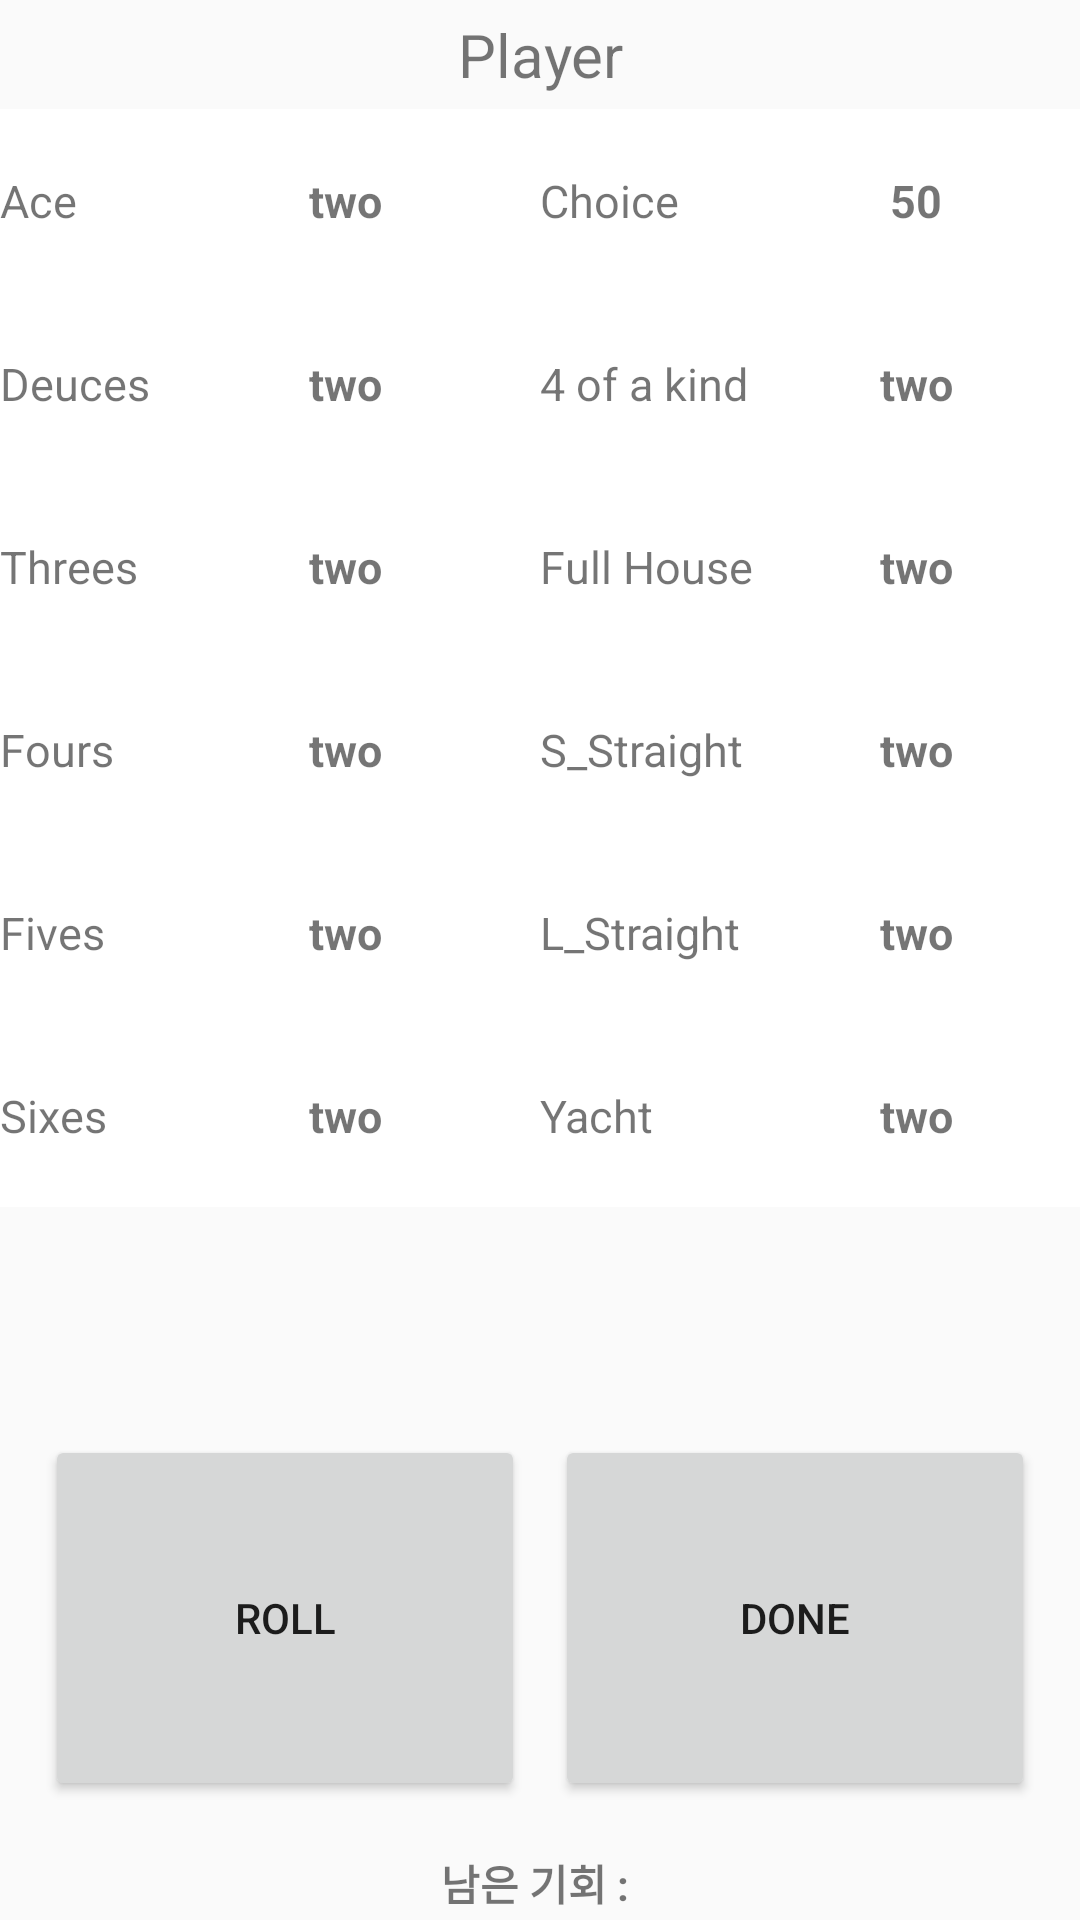

The Android layout XML behind this screen, and the referenced resources:
<!-- AndroidManifest.xml: application theme Theme.Yachu -->
<!-- res/layout/activity_playing.xml -->
<?xml version="1.0" encoding="utf-8"?>
<LinearLayout xmlns:android="http://schemas.android.com/apk/res/android"
    xmlns:app="http://schemas.android.com/apk/res-auto"
    xmlns:tools="http://schemas.android.com/tools"
    android:layout_width="match_parent"
    android:layout_height="match_parent"
    android:orientation="vertical"
    android:weightSum="5"
    tools:context=".Playing">

    <TextView
        android:id="@+id/Player"
        android:layout_width="match_parent"
        android:layout_height="0dp"
        android:layout_weight="0.3"
        android:gravity="center"
        android:text="Player"
        android:textSize="20dp" />

    <LinearLayout
        android:id="@+id/table"
        android:layout_width="match_parent"
        android:layout_height="0dp"
        android:layout_weight="3"
        android:orientation="horizontal"
        android:weightSum="2">


        <TableLayout
            android:layout_width="0dp"
            android:layout_height="match_parent"
            android:layout_weight="1"
            android:stretchColumns="1"
            android:weightSum="6">

            <TableRow
                android:id="@+id/Ace"
                android:layout_weight="1"
                android:background="#ffffff"
                android:tag="0">

                <TextView
                    android:text="Ace"
                    android:textSize="15dp" />

                <TextView
                    android:layout_height="match_parent"
                    android:gravity="center"
                    android:text="two"
                    android:textSize="15dp"
                    android:textStyle="bold" />

            </TableRow>

            <TableRow
                android:id="@+id/Deuces"
                android:layout_weight="1"
                android:background="#ffffff"
                android:tag="1">

                <TextView
                    android:text="Deuces"
                    android:textSize="15dp" />

                <TextView
                    android:layout_height="match_parent"
                    android:gravity="center"
                    android:text="two"
                    android:textSize="15dp"
                    android:textStyle="bold" />


            </TableRow>

            <TableRow
                android:id="@+id/Threes"
                android:layout_weight="1"
                android:background="#ffffff"
                android:tag="2">

                <TextView
                    android:text="Threes"
                    android:textSize="15dp" />

                <TextView
                    android:layout_height="match_parent"
                    android:gravity="center"
                    android:text="two"
                    android:textSize="15dp"
                    android:textStyle="bold" />

            </TableRow>

            <TableRow
                android:id="@+id/Fours"
                android:layout_weight="1"
                android:background="#ffffff"
                android:tag="3">

                <TextView
                    android:text="Fours"
                    android:textSize="15dp" />

                <TextView
                    android:layout_height="match_parent"
                    android:gravity="center"
                    android:text="two"
                    android:textSize="15dp"
                    android:textStyle="bold" />

            </TableRow>

            <TableRow
                android:id="@+id/Fives"
                android:layout_weight="1"
                android:background="#ffffff"
                android:tag="4">

                <TextView
                    android:text="Fives"
                    android:textSize="15dp" />

                <TextView
                    android:layout_height="match_parent"
                    android:gravity="center"
                    android:text="two"
                    android:textSize="15dp"
                    android:textStyle="bold" />

            </TableRow>

            <TableRow
                android:id="@+id/Sixes"
                android:layout_weight="1"
                android:background="#ffffff"
                android:tag="5">

                <TextView
                    android:text="Sixes"
                    android:textSize="15dp" />

                <TextView
                    android:layout_height="match_parent"
                    android:gravity="center"
                    android:text="two"
                    android:textSize="15dp"
                    android:textStyle="bold" />

            </TableRow>

        </TableLayout>

        <TableLayout
            android:layout_width="0dp"
            android:layout_height="match_parent"
            android:layout_weight="1"
            android:stretchColumns="1"
            android:weightSum="6">

            <TableRow
                android:id="@+id/Choice"
                android:layout_weight="1"
                android:background="#ffffff"
                android:tag="6">

                <TextView
                    android:text="Choice"
                    android:textSize="15dp" />

                <TextView
                    android:layout_height="match_parent"
                    android:gravity="center"
                    android:text="50"
                    android:textSize="15dp"
                    android:textStyle="bold" />

            </TableRow>

            <TableRow
                android:id="@+id/Four_of_a_kind"
                android:layout_weight="1"
                android:background="#ffffff"
                android:tag="7">

                <TextView
                    android:text="4 of a kind"
                    android:textSize="15dp" />

                <TextView
                    android:layout_height="match_parent"
                    android:gravity="center"
                    android:text="two"
                    android:textSize="15dp"
                    android:textStyle="bold" />

            </TableRow>

            <TableRow
                android:id="@+id/Full_House"
                android:layout_weight="1"
                android:background="#ffffff"
                android:tag="8">

                <TextView
                    android:text="Full House"
                    android:textSize="15dp" />

                <TextView
                    android:layout_height="match_parent"
                    android:gravity="center"
                    android:text="two"
                    android:textSize="15dp"
                    android:textStyle="bold" />

            </TableRow>

            <TableRow
                android:id="@+id/S_Straight"
                android:layout_weight="1"
                android:background="#ffffff"
                android:tag="9">

                <TextView
                    android:text="S_Straight"
                    android:textSize="15dp" />

                <TextView
                    android:layout_height="match_parent"
                    android:gravity="center"
                    android:text="two"
                    android:textSize="15dp"
                    android:textStyle="bold" />

            </TableRow>

            <TableRow
                android:id="@+id/L_Straight"
                android:layout_weight="1"
                android:background="#ffffff"
                android:tag="10">

                <TextView
                    android:text="L_Straight"
                    android:textSize="15dp" />

                <TextView
                    android:layout_height="match_parent"
                    android:gravity="center"
                    android:text="two"
                    android:textSize="15dp"
                    android:textStyle="bold" />

            </TableRow>

            <TableRow
                android:id="@+id/Yacht"
                android:layout_weight="1"
                android:background="#ffffff"
                android:tag="11">

                <TextView
                    android:text="Yacht"
                    android:textSize="15dp" />

                <TextView
                    android:layout_height="match_parent"
                    android:gravity="center"
                    android:text="two"
                    android:textSize="15dp"
                    android:textStyle="bold" />

            </TableRow>

        </TableLayout>


    </LinearLayout>

    <LinearLayout
        android:layout_width="match_parent"
        android:layout_height="0dp"
        android:layout_weight="0.5"
        android:orientation="horizontal"
        android:weightSum="5">

        <ImageView
            android:id="@+id/first"
            android:layout_width="0dp"
            android:layout_height="match_parent"
            android:layout_weight="1"
            android:tag="0" />

        <ImageView
            android:id="@+id/second"
            android:layout_width="0dp"
            android:layout_height="match_parent"
            android:layout_weight="1"
            android:tag="0" />

        <ImageView
            android:id="@+id/third"
            android:layout_width="0dp"
            android:layout_height="match_parent"
            android:layout_weight="1"
            android:tag="0" />

        <ImageView
            android:id="@+id/forth"
            android:layout_width="0dp"
            android:layout_height="match_parent"
            android:layout_weight="1"
            android:tag="0" />

        <ImageView
            android:id="@+id/fifth"
            android:layout_width="0dp"
            android:layout_height="match_parent"
            android:layout_weight="1"
            android:tag="0" />

    </LinearLayout>

    <LinearLayout
        android:layout_width="match_parent"
        android:layout_height="0dp"
        android:layout_margin="15dp"
        android:layout_weight="1"
        android:orientation="horizontal"
        android:weightSum="2">

        <Button
            android:id="@+id/ReRoll"
            android:layout_width="150dp"
            android:layout_height="match_parent"
            android:layout_marginRight="5dp"
            android:layout_weight="1"
            android:text="Roll" />

        <Button
            android:id="@+id/Done"
            android:layout_width="150dp"
            android:layout_height="match_parent"
            android:layout_marginLeft="5dp"
            android:layout_weight="1"
            android:text="Done" />

    </LinearLayout>

    <TextView
        android:id="@+id/time"
        android:layout_width="match_parent"
        android:layout_height="0dp"
        android:layout_weight="0.2"
        android:gravity="center"
        android:text="남은 기회 : "
        android:textStyle="bold" />


</LinearLayout>
<!-- resources referenced by this layout -->
<resources>
  <style name="Theme.Yachu" parent="Theme.AppCompat.Light.NoActionBar">
          
          <item name="colorPrimary">@color/purple_500</item>
          <item name="colorPrimaryVariant">@color/purple_700</item>
          <item name="colorOnPrimary">@color/white</item>
          
          <item name="colorSecondary">@color/teal_200</item>
          <item name="colorSecondaryVariant">@color/teal_700</item>
          <item name="colorOnSecondary">@color/black</item>
          
          <item name="android:statusBarColor" tools:targetApi="l">?attr/colorPrimaryVariant</item>
          
      </style>
  <!-- not gathered from this repository: default colours our renderer supplied (Android Studio template values) -->
  <color name="purple_500">#FF6200EE</color>
  <color name="purple_700">#FF3700B3</color>
  <color name="teal_200">#FF03DAC5</color>
  <color name="teal_700">#FF018786</color>
  <color name="black">#FF000000</color>
  <color name="white">#FFFFFFFF</color>
</resources>
